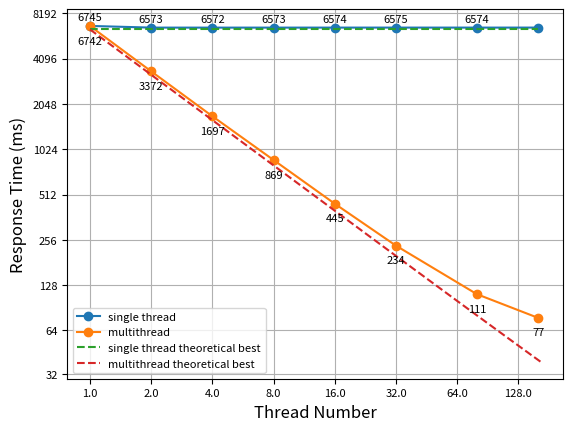

The matplotlib source for this figure:
import matplotlib.pyplot as plt
from matplotlib.pyplot import MultipleLocator, LogLocator
import numpy as np
import math

# global fontsize https://stackoverflow.com/questions/3899980/how-to-change-the-font-size-on-a-matplotlib-plot
plt.rcParams.update({'font.size': 8})

AXIS_FONT_SIZE=12
POINT_FONT_SIZE=8

# ax = plt.subplots(1, 1)

# np.seterr(divide='ignore')


def forwardX(x): return np.log2(x + 0.00001)
def backwardX(x): return 2**(x) - 0.00001


def forwardY(x): return (np.log(x + 1) / np.log(5000))
def backwardY(x): return 5000**(x) - 1


fig, ax = plt.subplots(1, 1)

ax.set_xscale('function', functions=(forwardX, backwardX))
ax.set_yscale('function', functions=(forwardY, backwardY))
ax.grid(True)

# send 160 request in total, compare queusize, single/multi thread
x = [1, 2, 4, 8, 16, 32, 80, 160]
y_single_thread_5_queue_size = [6562, 6563,
                                6563, 7907, 7248, 10299, 113951, 107960]
y_single_thread_512_queue_size = [6745, 6573,
                                6572, 6573, 6574, 6575, 6574, 6576]                             
y_multi_thread_5_queue_size = [6735, 3374, 1697, 861, 1492, 1295, 3192, 4441]
y_multi_thread_512_queue_size = [6742, 3372, 1697, 869, 445, 234, 111, 77]
single_thread_theoretical = [6400, 6400, 6400, 6400, 6400, 6400, 6400, 6400]
seq = np.logspace(0, math.log2(165), num=50, base=2.0) # https://numpy.org/doc/stable/reference/generated/numpy.logspace.html
multi_thread_theoretical = 6400 / seq

ax.yaxis.set_major_locator(LogLocator(2))
ax.xaxis.set_major_locator(LogLocator(2))


ax.plot(x, y_single_thread_512_queue_size, label="single thread", marker="o")
for a, b in zip(x[:7], y_single_thread_512_queue_size[:7]):
    # text: https://matplotlib.org/stable/api/_as_gen/matplotlib.pyplot.text.html
    ax.text(a, 1.06 * b, "{}".format(b), ha="center", va="bottom", fontsize=POINT_FONT_SIZE)

ax.plot(x, y_multi_thread_512_queue_size, label="multithread", marker="o")
for a, b in zip(x, y_multi_thread_512_queue_size):
    ax.text(a, b / 1.16, "{}".format(b), ha="center", va="top", fontsize=POINT_FONT_SIZE)

ax.plot(x, single_thread_theoretical, label="single thread theoretical best", linestyle='--')
ax.plot(seq, multi_thread_theoretical, label="multithread theoretical best", linestyle='--')

ax.set_xlabel("Thread Number", fontsize=AXIS_FONT_SIZE)
ax.set_ylabel("Response Time (ms)", fontsize=AXIS_FONT_SIZE)

plt.legend()
# dpi https://blog.csdn.net/weixin_34613450/article/details/80678522

# plt.figure()
plt.savefig("result-512-queue-size.jpg", bbox_inches="tight", dpi=300)

# plt.show()
